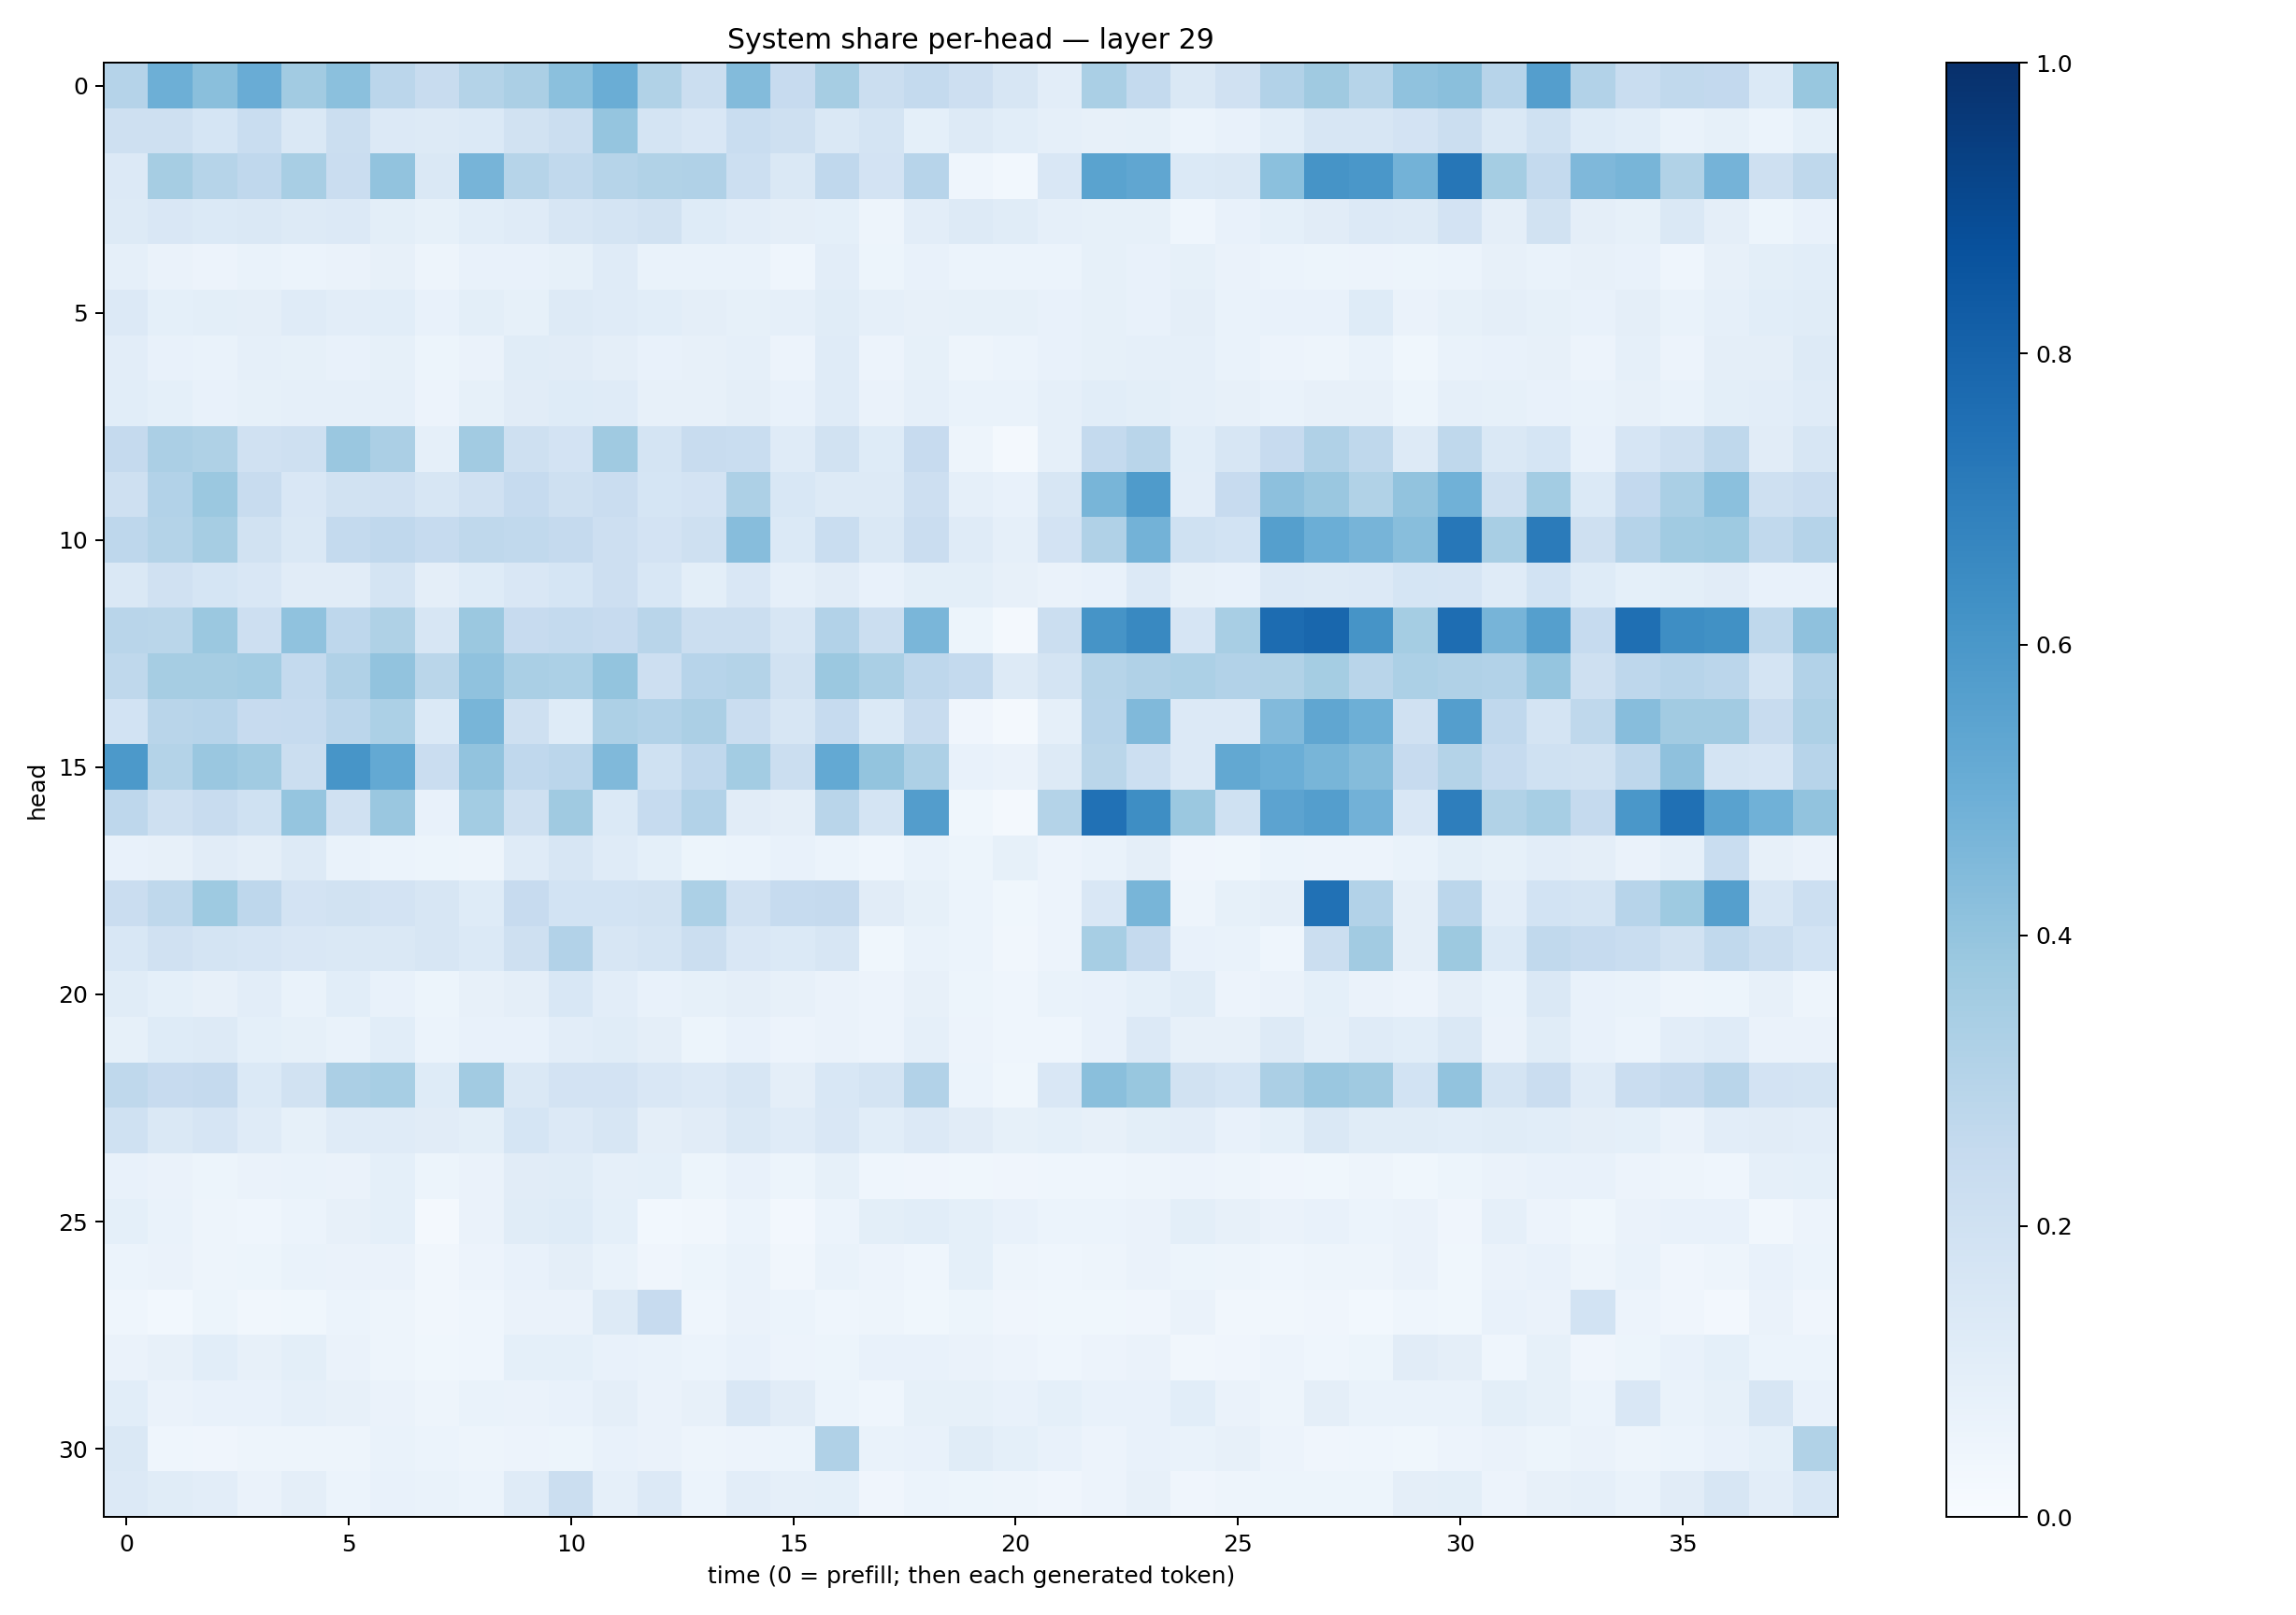

The table this chart was drawn from, first rows:
0.30228493, 0.49230805, 0.42297372, 0.5041505, 0.36228275, 0.41980925, 0.28232574, 0.24023141, 0.30668268, 0.33565572, 0.41885665, 0.5004262, 0.31609523, 0.22019118, 0.43821, 0.244397, 0.3502798, 0.22334139, 0.2556128, 0.21126129, 0.16149262, 0.10376036, 0.33950123, 0.25416997
0.2102, 0.2099, 0.1716, 0.2318, 0.1469, 0.2247, 0.1362, 0.1313, 0.1371, 0.1921, 0.2188, 0.3984, 0.1749, 0.1494, 0.2324, 0.2061, 0.1436, 0.1753, 0.09243, 0.1269, 0.1055, 0.08941, 0.0806, 0.08327
0.136, 0.3486, 0.2995, 0.2678, 0.3405, 0.2289, 0.4031, 0.1432, 0.4719, 0.3005, 0.2623, 0.2978, 0.3148, 0.3183, 0.2157, 0.147, 0.2687, 0.1818, 0.2934, 0.04384, 0.02987, 0.1505, 0.5504, 0.5328
0.1282, 0.1491, 0.138, 0.1471, 0.1293, 0.1337, 0.1006, 0.08576, 0.1084, 0.1201, 0.1565, 0.1772, 0.1906, 0.1232, 0.1044, 0.09574, 0.09033, 0.04796, 0.1054, 0.1311, 0.1167, 0.08745, 0.08471, 0.0857
0.08883, 0.06342, 0.05788, 0.06672, 0.06077, 0.06394, 0.08025, 0.04692, 0.07234, 0.07658, 0.08351, 0.1201, 0.06974, 0.06776, 0.06698, 0.04557, 0.1016, 0.05383, 0.07176, 0.06033, 0.06188, 0.0612, 0.08591, 0.07802
0.1341, 0.09255, 0.09837, 0.09436, 0.1186, 0.1016, 0.1063, 0.07702, 0.0993, 0.08457, 0.1254, 0.1206, 0.1074, 0.09457, 0.08409, 0.08796, 0.1168, 0.08683, 0.07835, 0.08401, 0.08435, 0.07502, 0.08212, 0.07718
0.1018, 0.07289, 0.06955, 0.08819, 0.0836, 0.07484, 0.08538, 0.05209, 0.06573, 0.1142, 0.112, 0.09627, 0.07501, 0.07862, 0.0867, 0.058, 0.1188, 0.05692, 0.08472, 0.04699, 0.05977, 0.07183, 0.08454, 0.08981
0.1076, 0.09022, 0.07252, 0.08543, 0.08718, 0.08658, 0.08976, 0.05719, 0.08541, 0.1107, 0.1223, 0.1206, 0.08181, 0.07864, 0.0952, 0.07179, 0.1209, 0.06571, 0.08793, 0.06989, 0.06861, 0.08597, 0.1078, 0.1005
0.2525, 0.3345, 0.3209, 0.1974, 0.205, 0.3834, 0.3339, 0.08892, 0.3605, 0.2045, 0.1808, 0.3694, 0.1765, 0.2385, 0.2329, 0.119, 0.1932, 0.1249, 0.2445, 0.04755, 0.02245, 0.08704, 0.2541, 0.2921
0.2085, 0.3093, 0.3792, 0.2407, 0.152, 0.1938, 0.1989, 0.1595, 0.1991, 0.2485, 0.2064, 0.2272, 0.1699, 0.1829, 0.3277, 0.1554, 0.1277, 0.1321, 0.2122, 0.08889, 0.07273, 0.1608, 0.4663, 0.5848
0.2765, 0.3059, 0.3501, 0.1884, 0.1483, 0.2566, 0.2693, 0.2464, 0.2722, 0.2641, 0.2504, 0.2112, 0.18, 0.2043, 0.4334, 0.1374, 0.2339, 0.1442, 0.2284, 0.1174, 0.08938, 0.1821, 0.3201, 0.4771
0.1439, 0.1962, 0.1701, 0.1515, 0.1111, 0.1106, 0.1783, 0.09756, 0.1242, 0.1501, 0.1706, 0.2135, 0.1561, 0.1001, 0.149, 0.08822, 0.1097, 0.07406, 0.1009, 0.1, 0.0798, 0.06511, 0.07526, 0.1345
0.29, 0.2878, 0.38, 0.2113, 0.4101, 0.2739, 0.3208, 0.163, 0.382, 0.244, 0.2572, 0.2436, 0.2917, 0.2238, 0.2249, 0.1568, 0.3108, 0.2206, 0.4624, 0.05226, 0.02234, 0.2264, 0.6124, 0.6571
0.2703, 0.349, 0.3488, 0.358, 0.255, 0.3192, 0.4062, 0.2886, 0.4092, 0.3393, 0.3317, 0.402, 0.2136, 0.2942, 0.307, 0.1904, 0.3803, 0.3376, 0.2768, 0.2563, 0.1254, 0.1756, 0.3, 0.3191
0.1856, 0.2915, 0.2935, 0.2439, 0.2473, 0.2834, 0.3293, 0.1376, 0.4667, 0.2082, 0.1225, 0.3261, 0.3105, 0.3321, 0.2278, 0.1631, 0.2471, 0.1377, 0.24, 0.04166, 0.02215, 0.08785, 0.2937, 0.4453
0.5924, 0.3048, 0.3838, 0.3641, 0.2213, 0.6073, 0.522, 0.2294, 0.4061, 0.2666, 0.2825, 0.4453, 0.1999, 0.2676, 0.3586, 0.2249, 0.5199, 0.3988, 0.3274, 0.07277, 0.06293, 0.1271, 0.2873, 0.2174
0.2753, 0.2078, 0.2382, 0.2008, 0.3956, 0.1975, 0.3832, 0.07747, 0.3591, 0.2069, 0.3707, 0.1376, 0.2497, 0.3094, 0.1111, 0.09645, 0.2901, 0.1782, 0.5705, 0.03897, 0.02018, 0.3059, 0.7495, 0.6379
0.0761, 0.07999, 0.1113, 0.09469, 0.1276, 0.06981, 0.05896, 0.05411, 0.04773, 0.1187, 0.161, 0.1198, 0.09011, 0.05222, 0.06216, 0.07247, 0.06201, 0.04389, 0.0681, 0.0525, 0.08564, 0.05816, 0.06767, 0.09638
0.2277, 0.2699, 0.374, 0.2767, 0.1829, 0.1923, 0.1809, 0.158, 0.1213, 0.2427, 0.1843, 0.1868, 0.1943, 0.3298, 0.1982, 0.2481, 0.253, 0.1124, 0.08327, 0.06202, 0.03603, 0.05636, 0.1512, 0.4673
0.1562, 0.1956, 0.1754, 0.1652, 0.151, 0.1423, 0.1442, 0.1598, 0.1377, 0.2095, 0.3111, 0.162, 0.1758, 0.2246, 0.1521, 0.137, 0.1622, 0.0363, 0.0697, 0.06029, 0.03457, 0.05559, 0.3452, 0.2513
0.1157, 0.09163, 0.07952, 0.1026, 0.06664, 0.1059, 0.07098, 0.05148, 0.08062, 0.09552, 0.155, 0.1042, 0.07195, 0.0824, 0.0941, 0.08033, 0.06349, 0.05579, 0.08092, 0.0531, 0.04662, 0.07008, 0.07129, 0.09349
0.08521, 0.1215, 0.1298, 0.09001, 0.08326, 0.06985, 0.1074, 0.05972, 0.07434, 0.07351, 0.1035, 0.114, 0.09616, 0.05348, 0.07428, 0.05601, 0.06355, 0.05791, 0.08837, 0.05491, 0.04368, 0.04527, 0.07597, 0.1354
0.2718, 0.2424, 0.2532, 0.1405, 0.1936, 0.3341, 0.344, 0.1241, 0.3602, 0.1466, 0.18, 0.1823, 0.15, 0.1343, 0.1623, 0.09391, 0.1526, 0.1771, 0.3118, 0.05991, 0.03744, 0.1503, 0.4231, 0.3878
0.201, 0.1478, 0.1667, 0.1192, 0.0831, 0.119, 0.118, 0.1099, 0.1001, 0.168, 0.1352, 0.1638, 0.09486, 0.1117, 0.1443, 0.118, 0.1495, 0.1075, 0.1341, 0.1102, 0.08483, 0.09161, 0.08067, 0.09887
0.07808, 0.06535, 0.05323, 0.06542, 0.07019, 0.06542, 0.09175, 0.05085, 0.06584, 0.1113, 0.1159, 0.08639, 0.08995, 0.05365, 0.07582, 0.05174, 0.08327, 0.04442, 0.03928, 0.03839, 0.04264, 0.04359, 0.04599, 0.04754
0.08998, 0.06994, 0.04789, 0.04326, 0.05863, 0.07934, 0.09175, 0.01999, 0.06525, 0.1147, 0.123, 0.08987, 0.02951, 0.03357, 0.06235, 0.02652, 0.06234, 0.1003, 0.1071, 0.09, 0.07278, 0.05917, 0.06055, 0.06573
0.06238, 0.06489, 0.04711, 0.05174, 0.06759, 0.0636, 0.06602, 0.03143, 0.05859, 0.07777, 0.09542, 0.0703, 0.04219, 0.05092, 0.06747, 0.03241, 0.06671, 0.05824, 0.04299, 0.09017, 0.05006, 0.04415, 0.05063, 0.06612
0.04522, 0.03087, 0.05309, 0.03437, 0.03633, 0.05883, 0.05056, 0.03313, 0.0435, 0.06636, 0.06573, 0.1271, 0.2427, 0.04423, 0.06402, 0.06087, 0.04444, 0.05002, 0.03552, 0.05374, 0.04208, 0.03733, 0.0387, 0.0416
0.06576, 0.07853, 0.1066, 0.07997, 0.09915, 0.0639, 0.04877, 0.03526, 0.04562, 0.09029, 0.09149, 0.07761, 0.06649, 0.06024, 0.07242, 0.0582, 0.05229, 0.07239, 0.07606, 0.06464, 0.05544, 0.04644, 0.05707, 0.06371
0.1082, 0.06464, 0.07459, 0.07456, 0.08907, 0.08003, 0.0646, 0.05065, 0.06733, 0.06588, 0.07265, 0.09721, 0.06448, 0.08117, 0.1495, 0.1104, 0.06091, 0.04632, 0.08319, 0.0821, 0.07502, 0.09126, 0.07082, 0.07336
0.1431, 0.04381, 0.04285, 0.04933, 0.04839, 0.04854, 0.06895, 0.05936, 0.04908, 0.05594, 0.05416, 0.07477, 0.0644, 0.04813, 0.05653, 0.06114, 0.3193, 0.06685, 0.07599, 0.1171, 0.09125, 0.07191, 0.05711, 0.07095
0.1339, 0.1133, 0.1016, 0.06545, 0.09627, 0.06218, 0.07426, 0.07028, 0.059, 0.1199, 0.2264, 0.08866, 0.1345, 0.06204, 0.1044, 0.08905, 0.09163, 0.04211, 0.06207, 0.05295, 0.04971, 0.04002, 0.05627, 0.08025
